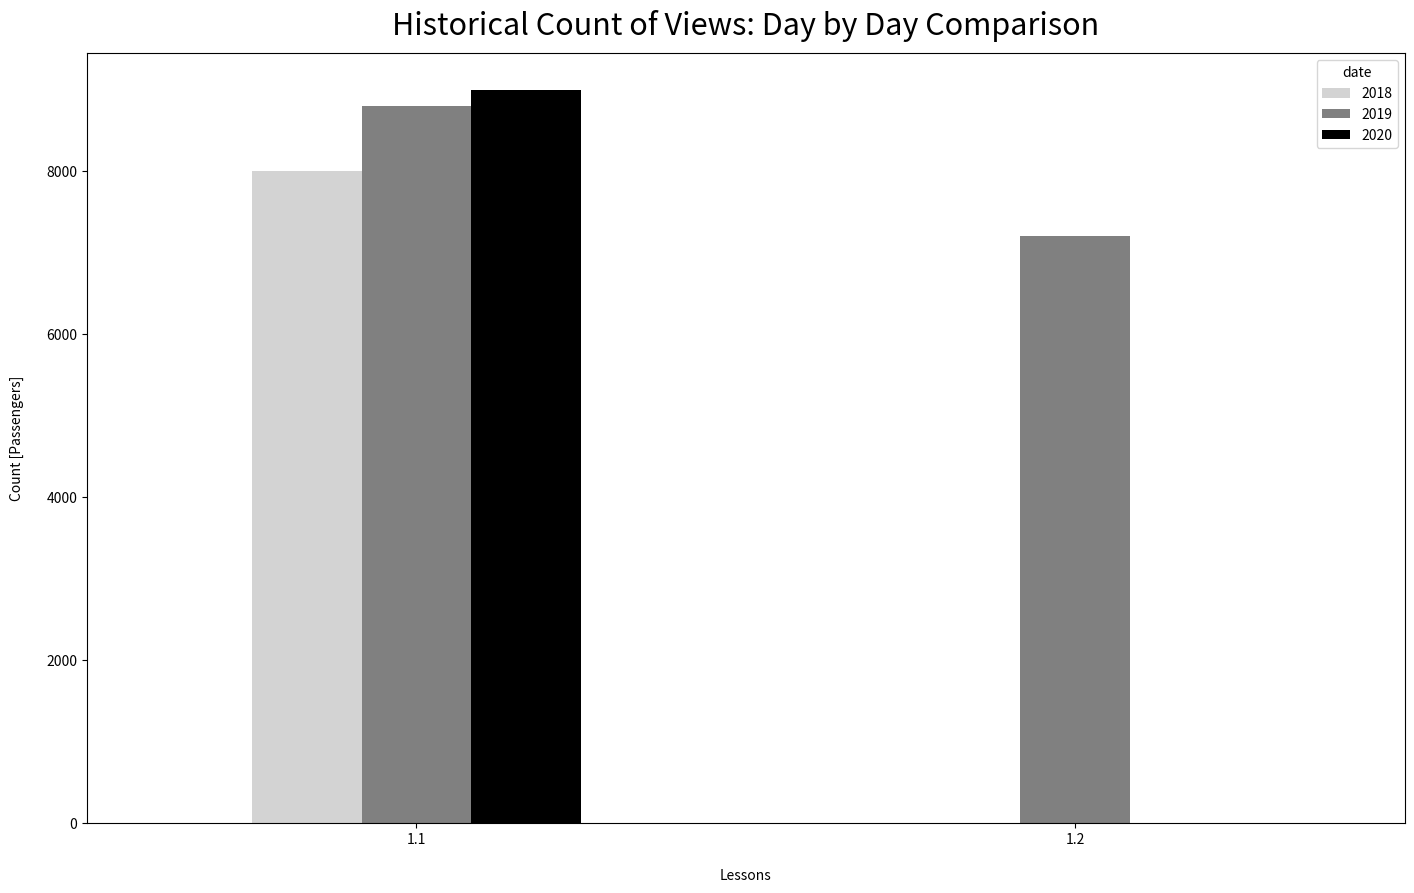
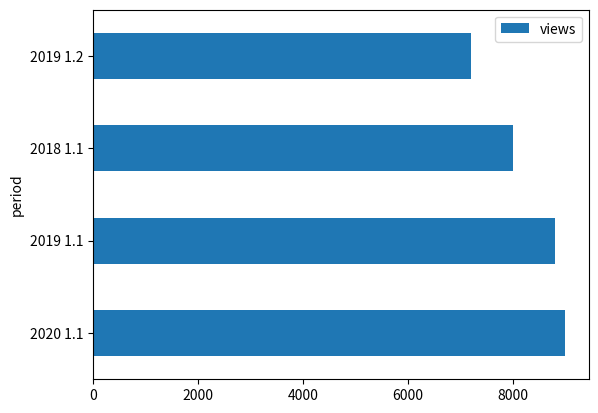

Write the Python code that produced these figures, in order.
import matplotlib.pyplot as plt
import pandas as pd

udacity_stats = {
    "date": ['2020', '2019', '2018', '2019'],
    'lessons': [1.1, 1.1, 1.1, 1.2],
    'views': [9000, 8800, 8000, 7200]
}

df = pd.DataFrame(udacity_stats)

months_in_order = df['lessons'].values
df_flights_pivoted = df.pivot(index='lessons', columns='date', values='views')
print(df_flights_pivoted.head())
# df_flights_pivoted = df.pivot(index='lessons', columns=   'date', values='views').reindex(months_in_order)

df_flights_pivoted.plot(kind='bar', figsize=(17, 10), color=['lightgray', 'gray', 'black'], rot=0)
plt.title("Historical Count of Views: Day by Day Comparison", y=1.013, fontsize=22)
plt.xlabel("Lessons", labelpad=16)
plt.ylabel("Count [Passengers]", labelpad=16)

df["period"] = df["date"].astype(str)  + ' ' + df["lessons"].astype(str)
print(df.head())
df.plot.barh(x='period', y='views')

